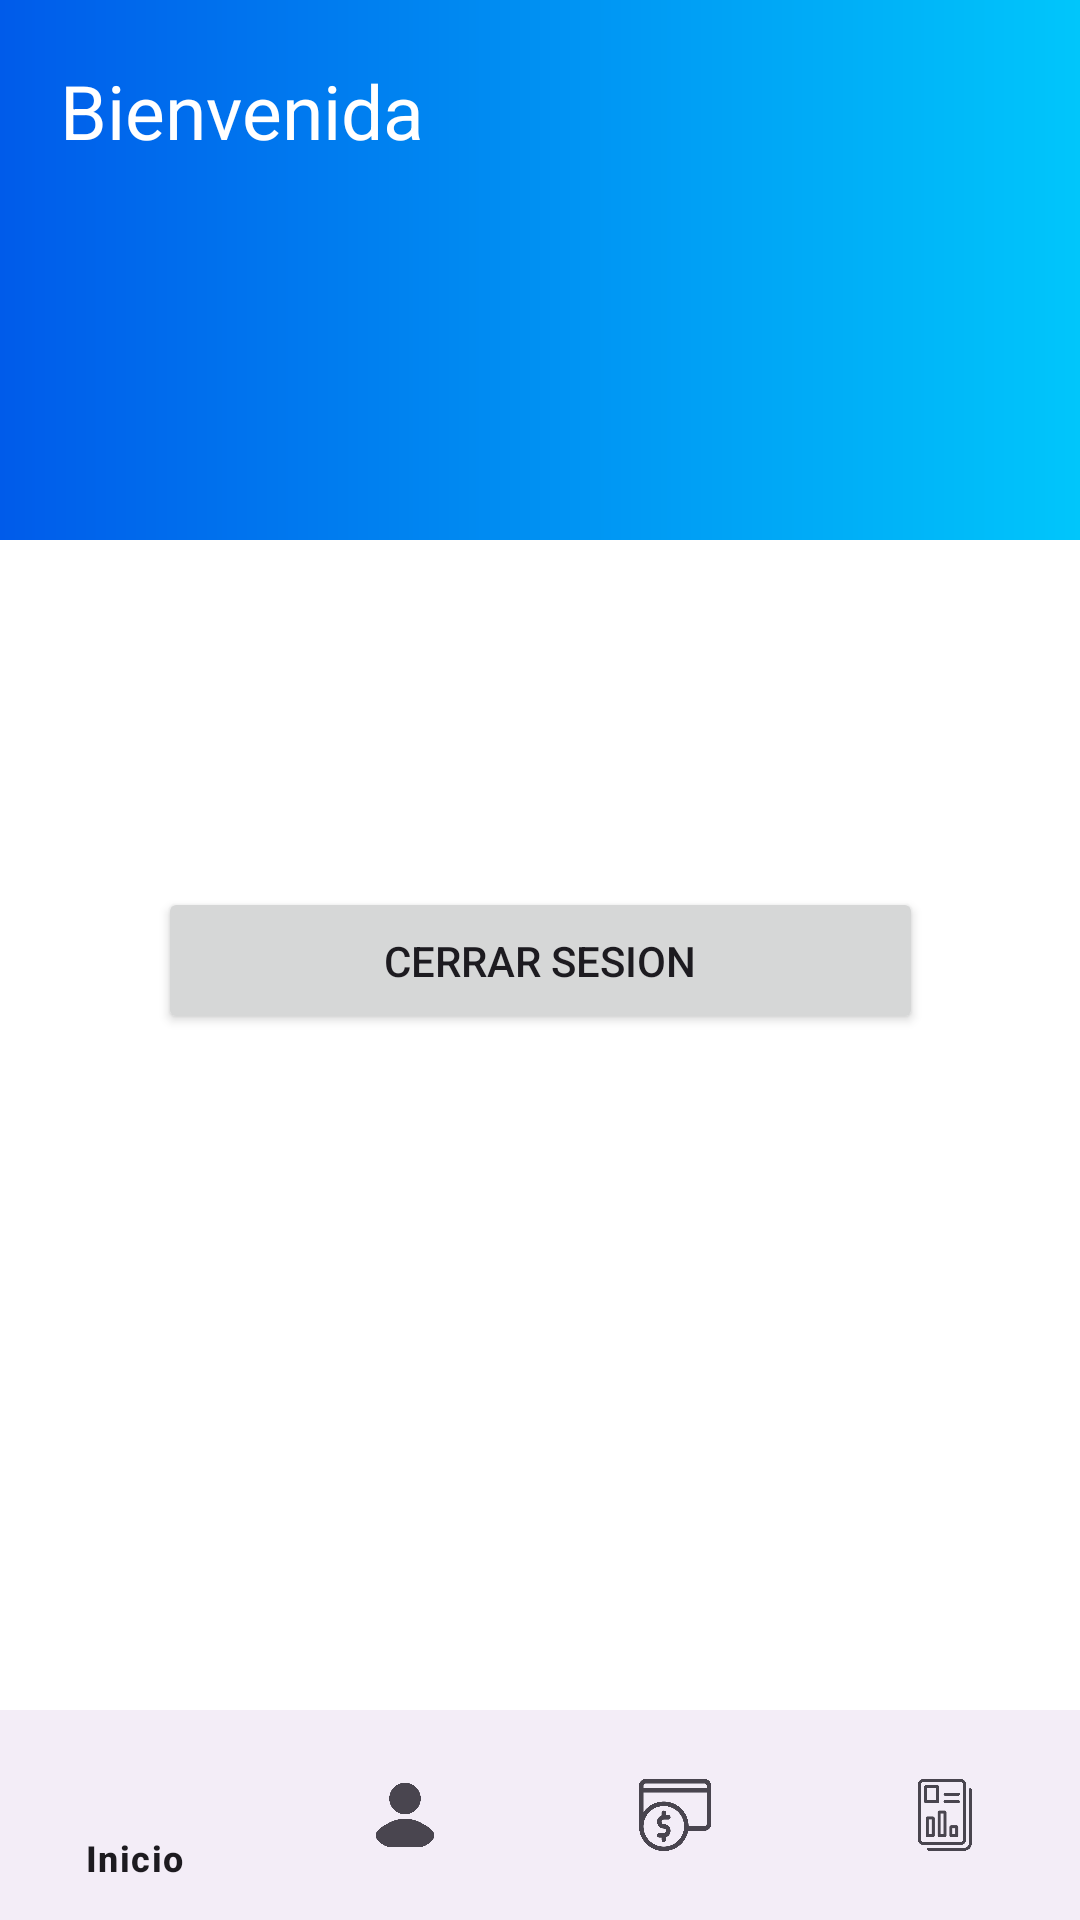

Write the Android layout XML for this screen, with the resource values it uses.
<!-- AndroidManifest.xml: activity theme Theme.CIPBase -->
<!-- res/layout/activity_home.xml -->
<?xml version="1.0" encoding="utf-8"?>
<androidx.constraintlayout.widget.ConstraintLayout xmlns:android="http://schemas.android.com/apk/res/android"
    xmlns:app="http://schemas.android.com/apk/res-auto"
    xmlns:tools="http://schemas.android.com/tools"
    android:id="@+id/main"
    android:layout_width="match_parent"
    android:layout_height="match_parent"
    android:background="#FFFFFF"
    android:backgroundTint="#FDFDFD"
    tools:context=".HomeActivity">

    <LinearLayout
        android:id="@+id/linearLayout"
        android:layout_width="match_parent"
        android:layout_height="match_parent"
        android:orientation="vertical">

        <LinearLayout
            android:layout_width="match_parent"
            android:layout_height="180dp"
            android:background="@drawable/bg_header_home"
            android:orientation="vertical"
            android:padding="20dp"
            tools:ignore="MissingConstraints">

            <TextView
                android:id="@+id/textViewBienvenida"
                android:layout_width="match_parent"
                android:layout_height="100dp"
                android:backgroundTint="#FFFFFF"
                android:shadowColor="#FFFFFF"
                android:text="Bienvenida"
                android:textColor="#FFFFFF"
                android:textSize="25sp" />

            <Space
                android:layout_width="match_parent"
                android:layout_height="8dp" />


        </LinearLayout>

        <FrameLayout
            android:layout_width="match_parent"
            android:layout_height="0dp"
            android:layout_weight="1"
            android:background="@android:color/white" />

        
        <com.google.android.material.bottomnavigation.BottomNavigationView
            android:id="@+id/bottomNav"
            android:layout_width="match_parent"
            android:layout_height="70dp"
            app:menu="@menu/menu_bottom_nav" />
    </LinearLayout>

    <Button
        android:id="@+id/btnCerrar"
        android:layout_width="255dp"
        android:layout_height="49dp"
        android:layout_weight="1"
        android:text="Cerrar Sesion"
        app:layout_constraintBottom_toBottomOf="@+id/linearLayout"
        app:layout_constraintEnd_toEndOf="parent"
        app:layout_constraintStart_toStartOf="parent"
        app:layout_constraintTop_toTopOf="@+id/linearLayout"
        tools:ignore="MissingConstraints" />


</androidx.constraintlayout.widget.ConstraintLayout>
<!-- resources referenced by this layout -->
<resources>
  <!-- drawable bg_header_home (drawable) -->
  <?xml version="1.0" encoding="utf-8"?>
  <shape xmlns:android="http://schemas.android.com/apk/res/android">
      <gradient
          android:startColor="#005BEA"
          android:endColor="#00C6FB"
          android:angle="0"/>
  </shape>
  <style name="Theme.CIPBase" parent="Theme.Material3.DayNight.NoActionBar">
  
      </style>
</resources>
